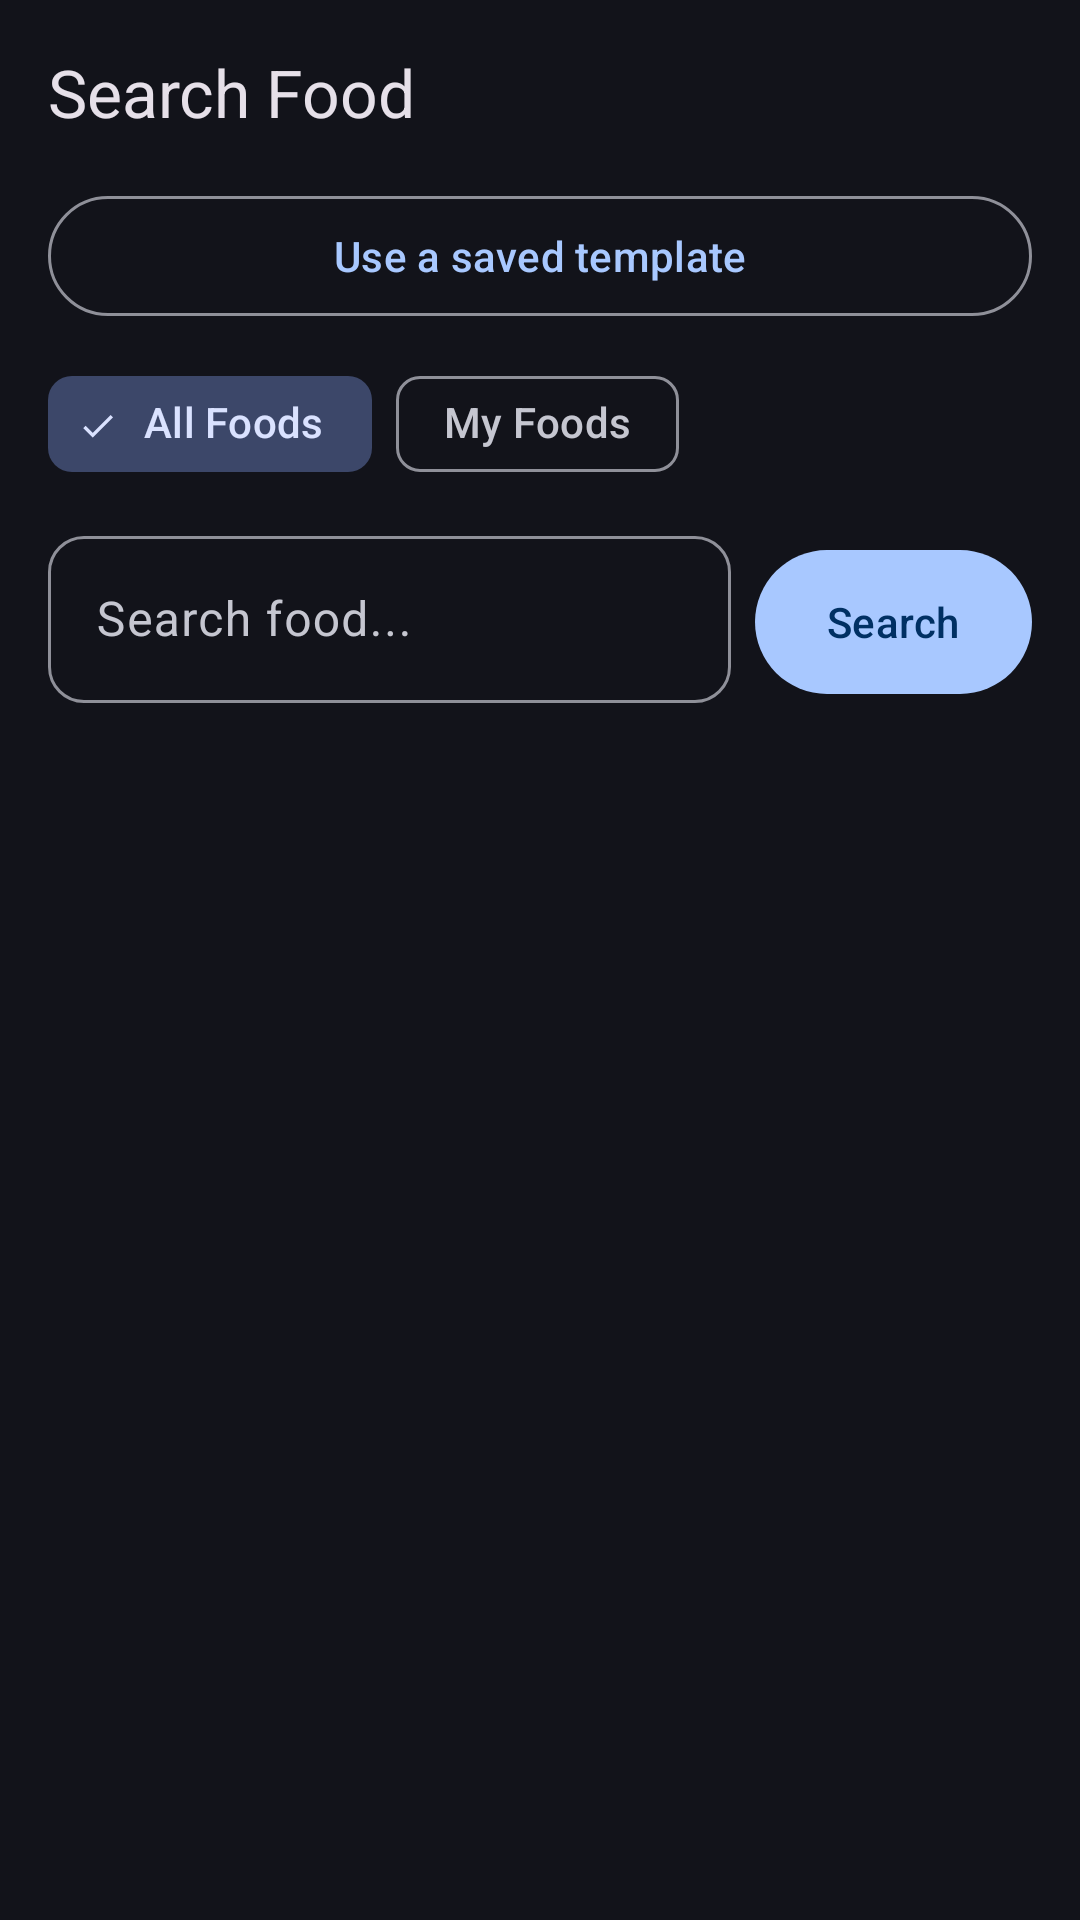

The Android layout XML behind this screen, and the referenced resources:
<!-- AndroidManifest.xml: application theme Theme.MealMate2 -->
<!-- res/layout/fragment_food_search.xml -->
<?xml version="1.0" encoding="utf-8"?>
<LinearLayout xmlns:android="http://schemas.android.com/apk/res/android"
    xmlns:app="http://schemas.android.com/apk/res-auto"
    android:layout_width="match_parent"
    android:layout_height="wrap_content"
    android:orientation="vertical"
    android:paddingBottom="16dp">

    <TextView
        android:layout_width="wrap_content"
        android:layout_height="wrap_content"
        android:text="Search Food"
        android:textAppearance="?attr/textAppearanceTitleLarge"
        android:padding="16dp" />

    <com.google.android.material.button.MaterialButton
        android:id="@+id/btnUseTemplate"
        style="@style/Widget.Material3.Button.OutlinedButton"
        android:layout_width="match_parent"
        android:layout_height="wrap_content"
        android:layout_marginStart="16dp"
        android:layout_marginEnd="16dp"
        android:layout_marginBottom="8dp"
        android:text="Use a saved template" />

    <com.google.android.material.chip.ChipGroup
        android:id="@+id/chipGroupFilter"
        android:layout_width="match_parent"
        android:layout_height="wrap_content"
        android:layout_marginStart="16dp"
        android:layout_marginEnd="16dp"
        android:layout_marginBottom="8dp"
        app:singleSelection="true"
        app:selectionRequired="true">

        <com.google.android.material.chip.Chip
            android:id="@+id/chipAll"
            style="@style/Widget.Material3.Chip.Filter"
            android:layout_width="wrap_content"
            android:layout_height="wrap_content"
            android:text="All Foods"
            android:checked="true" />

        <com.google.android.material.chip.Chip
            android:id="@+id/chipMyFoods"
            style="@style/Widget.Material3.Chip.Filter"
            android:layout_width="wrap_content"
            android:layout_height="wrap_content"
            android:text="My Foods" />

    </com.google.android.material.chip.ChipGroup>

    <LinearLayout
        android:layout_width="match_parent"
        android:layout_height="wrap_content"
        android:orientation="horizontal"
        android:layout_marginStart="16dp"
        android:layout_marginEnd="16dp"
        android:layout_marginBottom="8dp">

        <com.google.android.material.textfield.TextInputLayout
            android:layout_width="0dp"
            android:layout_height="wrap_content"
            android:layout_weight="1"
            android:hint="Search food...">

            <com.google.android.material.textfield.TextInputEditText
                android:id="@+id/editSearch"
                android:layout_width="match_parent"
                android:layout_height="wrap_content"
                android:inputType="text"
                android:imeOptions="actionSearch"
                android:singleLine="true" />
        </com.google.android.material.textfield.TextInputLayout>

        <com.google.android.material.button.MaterialButton
            android:id="@+id/btnSearch"
            android:layout_width="wrap_content"
            android:layout_height="56dp"
            android:layout_marginStart="8dp"
            android:text="Search"
            android:visibility="visible" />
    </LinearLayout>

    <com.google.android.material.progressindicator.CircularProgressIndicator
        android:id="@+id/progressSearch"
        android:layout_width="wrap_content"
        android:layout_height="wrap_content"
        android:layout_gravity="center_horizontal"
        android:layout_marginTop="8dp"
        android:layout_marginBottom="8dp"
        android:visibility="gone"
        app:indicatorSize="40dp" />

    <TextView
        android:id="@+id/textNoResults"
        android:layout_width="match_parent"
        android:layout_height="wrap_content"
        android:gravity="center"
        android:padding="24dp"
        android:text="No results found"
        android:textAppearance="?attr/textAppearanceBodyMedium"
        android:textColor="?attr/colorOnSurfaceVariant"
        android:visibility="gone" />

    <androidx.recyclerview.widget.RecyclerView
        android:id="@+id/rvSearchResults"
        android:layout_width="match_parent"
        android:layout_height="300dp"
        android:clipToPadding="false"
        android:paddingStart="8dp"
        android:paddingEnd="8dp" />

</LinearLayout>
<!-- resources referenced by this layout -->
<resources>
  <color name="md_theme_dark_primary">#A8C8FF</color>
  <color name="md_theme_dark_onPrimary">#003063</color>
  <color name="md_theme_dark_primaryContainer">#004A97</color>
  <color name="md_theme_dark_onPrimaryContainer">#D4E4FF</color>
  <color name="md_theme_dark_secondary">#BAC6EB</color>
  <color name="md_theme_dark_onSecondary">#253152</color>
  <color name="md_theme_dark_secondaryContainer">#3C4769</color>
  <color name="md_theme_dark_onSecondaryContainer">#DAE2FF</color>
  <color name="md_theme_dark_tertiary">#52D9F3</color>
  <color name="md_theme_dark_onTertiary">#003640</color>
  <color name="md_theme_dark_tertiaryContainer">#004E5A</color>
  <color name="md_theme_dark_onTertiaryContainer">#A8ECFF</color>
  <color name="md_theme_dark_error">#FFB4AB</color>
  <color name="md_theme_dark_onError">#690005</color>
  <color name="md_theme_dark_errorContainer">#93000A</color>
  <color name="md_theme_dark_onErrorContainer">#FFDAD6</color>
  <color name="md_theme_dark_background">#12131A</color>
  <color name="md_theme_dark_onBackground">#E4E2E9</color>
  <color name="md_theme_dark_surface">#12131A</color>
  <color name="md_theme_dark_onSurface">#E4E2E9</color>
  <color name="md_theme_dark_surfaceVariant">#2C2D3A</color>
  <color name="md_theme_dark_onSurfaceVariant">#C5C6D0</color>
  <color name="md_theme_dark_surfaceContainer">#1F2028</color>
  <color name="md_theme_dark_surfaceContainerHigh">#292A33</color>
  <color name="md_theme_dark_surfaceContainerHighest">#34353F</color>
  <color name="md_theme_dark_surfaceContainerLow">#1B1C23</color>
  <color name="md_theme_dark_surfaceContainerLowest">#0B0C12</color>
  <color name="md_theme_dark_outline">#8F9099</color>
  <color name="md_theme_dark_outlineVariant">#2C2D3A</color>
  <style name="Widget.MealMate.Card" parent="Widget.Material3.CardView.Elevated">
          <item name="cardCornerRadius">16dp</item>
          <item name="cardElevation">1dp</item>
          <item name="cardPreventCornerOverlap">true</item>
      </style>
  <style name="Widget.MealMate.Button" parent="Widget.Material3.Button">
          <item name="android:minHeight">52dp</item>
          <item name="android:paddingTop">14dp</item>
          <item name="android:paddingBottom">14dp</item>
      </style>
  <style name="Widget.MealMate.Button.TextButton" parent="Widget.Material3.Button.TextButton">
          <item name="android:minHeight">48dp</item>
      </style>
  <style name="Widget.MealMate.Button.Outlined" parent="Widget.Material3.Button.OutlinedButton">
          <item name="android:minHeight">52dp</item>
          <item name="android:paddingTop">14dp</item>
          <item name="android:paddingBottom">14dp</item>
      </style>
  <style name="Widget.MealMate.FAB" parent="Widget.Material3.FloatingActionButton.Primary">
          <item name="shapeAppearance">@style/ShapeAppearance.MealMate.FAB</item>
      </style>
  <style name="Widget.MealMate.TextInput" parent="Widget.Material3.TextInputLayout.OutlinedBox">
          <item name="boxCornerRadiusTopStart">12dp</item>
          <item name="boxCornerRadiusTopEnd">12dp</item>
          <item name="boxCornerRadiusBottomStart">12dp</item>
          <item name="boxCornerRadiusBottomEnd">12dp</item>
          <item name="android:layout_marginBottom">8dp</item>
      </style>
  <style name="Widget.MealMate.BottomNavigation" parent="Widget.Material3.BottomNavigationView">
          <item name="android:background">?attr/colorSurfaceContainerLowest</item>
      </style>
  <style name="Widget.MealMate.Switch" parent="Widget.Material3.CompoundButton.MaterialSwitch" />
  <style name="ShapeAppearance.MealMate.FAB" parent="ShapeAppearance.Material3.Corner.Full" />
</resources>
